Run: headless pygame with SDL's dummy video driver; simulated clock (each Clock.tick advances the game by its frame time, no real sleeping); random seed 0; keys injected as events and as key.get_pressed() state; no mouse input.
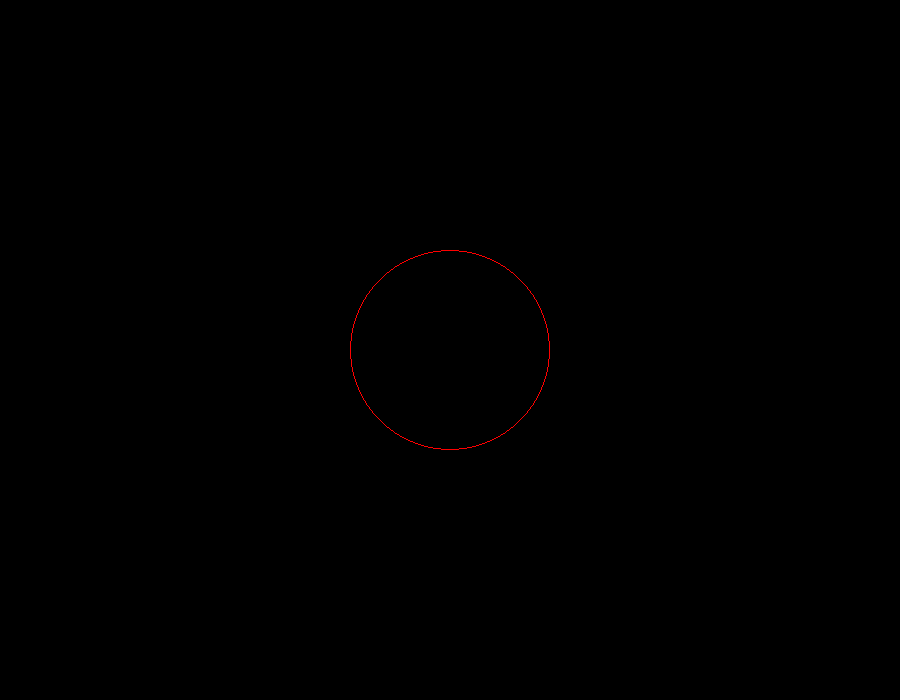
Frame 1 of 4 · flips 1–60 · no input
Frame 2 of 4 · flips 61–180 · tapped SPACE, RETURN · held RIGHT (→), D · screen unchanged from frame 1, image omitted
Frame 3 of 4 · flips 181–300 · held DOWN (↓), S · screen unchanged from frame 2, image omitted
Frame 4 of 4 · flips 301–420 · held LEFT (←), A, UP (↑), W · screen unchanged from frame 3, image omitted

The pygame program that drew these frames:

import pygame as pg
from pygame.math import Vector2 as Vector

SCR_WIDTH, SCR_HEIGHT = (900,700)
FPS = 60

pg.init()
scr = pg.display.set_mode((SCR_WIDTH, SCR_HEIGHT))
#font = pg.font.Font(None, 18)
font = pg.font.SysFont('helvetica', 18)
clock = pg.time.Clock()

# Init game
circle_pos = Vector(SCR_WIDTH / 2, SCR_HEIGHT / 2)
circle_vel = Vector(0,0)

delta = 0.0
running = True
while running:

    # Get events
    for event in pg.event.get():
        if event.type == pg.QUIT:
            running = False
        elif event.type == pg.KEYUP:
            if event.key == pg.K_q:
                running = False

    # Update game

    circle_pos += circle_vel * delta

    # Draw screen
    scr.fill(( 0, 0, 0 ))

    pg.draw.circle(scr, pg.Color('red'), circle_pos, 100, 1)

    pg.display.update()
    delta = clock.tick(FPS)
